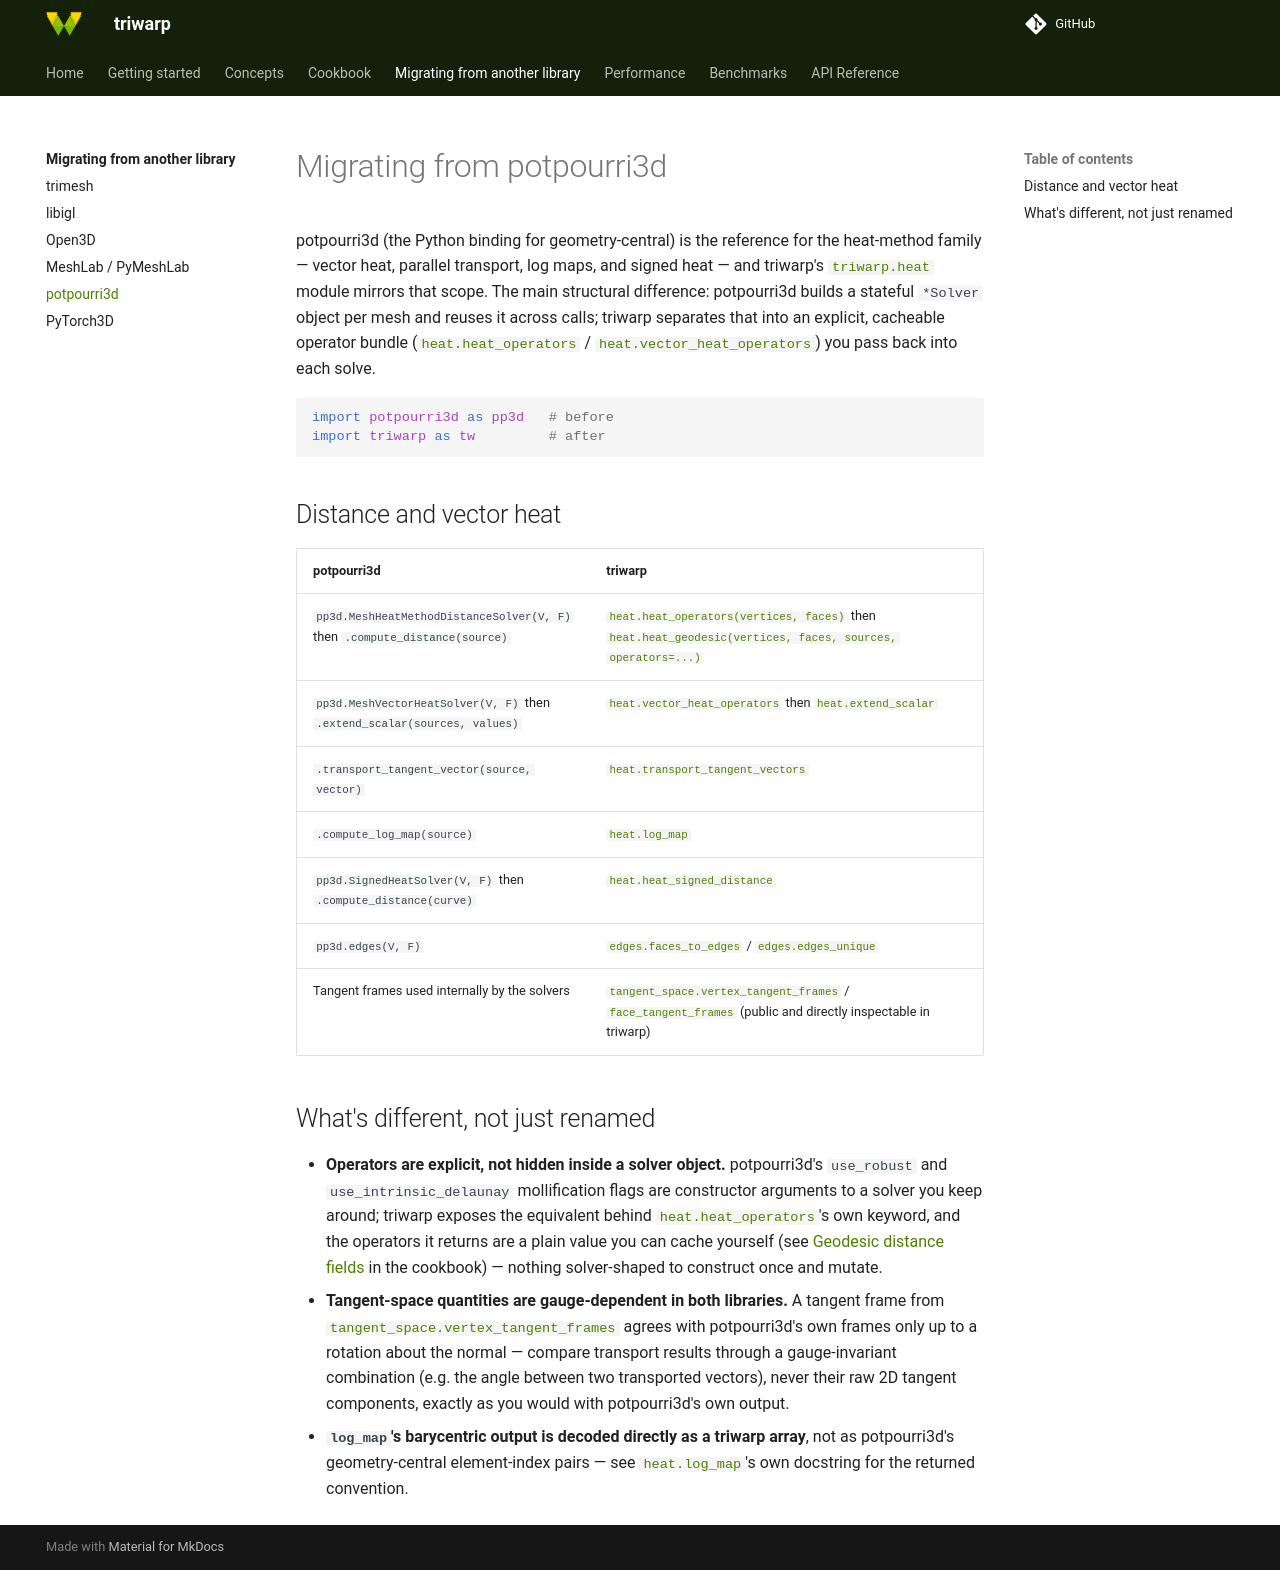

repository: lucagrementieri/triwarp · page: migrating-from/potpourri3d/index.html · generator: mkdocs

# Migrating from potpourri3d

potpourri3d (the Python binding for geometry-central) is the reference for the heat-method
family — vector heat, parallel transport, log maps, and signed heat — and triwarp's
[`triwarp.heat`][triwarp.heat] module mirrors that scope. The main structural difference:
potpourri3d builds a stateful `*Solver` object per mesh and reuses it across calls; triwarp
separates that into an explicit, cacheable operator bundle
([`heat.heat_operators`][triwarp.heat.heat_operators] /
[`heat.vector_heat_operators`][triwarp.heat.vector_heat_operators]) you pass back into each
solve.

```python
import potpourri3d as pp3d   # before
import triwarp as tw         # after
```

## Distance and vector heat

| potpourri3d | triwarp |
|---|---|
| `pp3d.MeshHeatMethodDistanceSolver(V, F)` then `.compute_distance(source)` | [`heat.heat_operators(vertices, faces)`][triwarp.heat.heat_operators] then [`heat.heat_geodesic(vertices, faces, sources, operators=...)`][triwarp.heat.heat_geodesic] |
| `pp3d.MeshVectorHeatSolver(V, F)` then `.extend_scalar(sources, values)` | [`heat.vector_heat_operators`][triwarp.heat.vector_heat_operators] then [`heat.extend_scalar`][triwarp.heat.extend_scalar] |
| `.transport_tangent_vector(source, vector)` | [`heat.transport_tangent_vectors`][triwarp.heat.transport_tangent_vectors] |
| `.compute_log_map(source)` | [`heat.log_map`][triwarp.heat.log_map] |
| `pp3d.SignedHeatSolver(V, F)` then `.compute_distance(curve)` | [`heat.heat_signed_distance`][triwarp.heat.heat_signed_distance] |
| `pp3d.edges(V, F)` | [`edges.faces_to_edges`][triwarp.edges.faces_to_edges] / [`edges.edges_unique`][triwarp.edges.edges_unique] |
| Tangent frames used internally by the solvers | [`tangent_space.vertex_tangent_frames`][triwarp.tangent_space.vertex_tangent_frames] / [`face_tangent_frames`][triwarp.tangent_space.face_tangent_frames] (public and directly inspectable in triwarp) |

## What's different, not just renamed

- **Operators are explicit, not hidden inside a solver object.** potpourri3d's `use_robust` and
  `use_intrinsic_delaunay` mollification flags are constructor arguments to a solver you keep
  around; triwarp exposes the equivalent behind
  [`heat.heat_operators`][triwarp.heat.heat_operators]'s own keyword, and the operators it
  returns are a plain value you can cache yourself (see
  [Geodesic distance fields](../cookbook/geodesic-distance.md#reusing-the-operators-across-many-source-sets)
  in the cookbook) — nothing solver-shaped to construct once and mutate.
- **Tangent-space quantities are gauge-dependent in both libraries.** A tangent frame from
  [`tangent_space.vertex_tangent_frames`][triwarp.tangent_space.vertex_tangent_frames] agrees with
  potpourri3d's own frames only up to a rotation about the normal — compare transport results
  through a gauge-invariant combination (e.g. the angle between two transported vectors), never
  their raw 2D tangent components, exactly as you would with potpourri3d's own output.
- **`log_map`'s barycentric output is decoded directly as a triwarp array**, not as
  potpourri3d's geometry-central element-index pairs — see
  [`heat.log_map`][triwarp.heat.log_map]'s own docstring for the returned convention.
